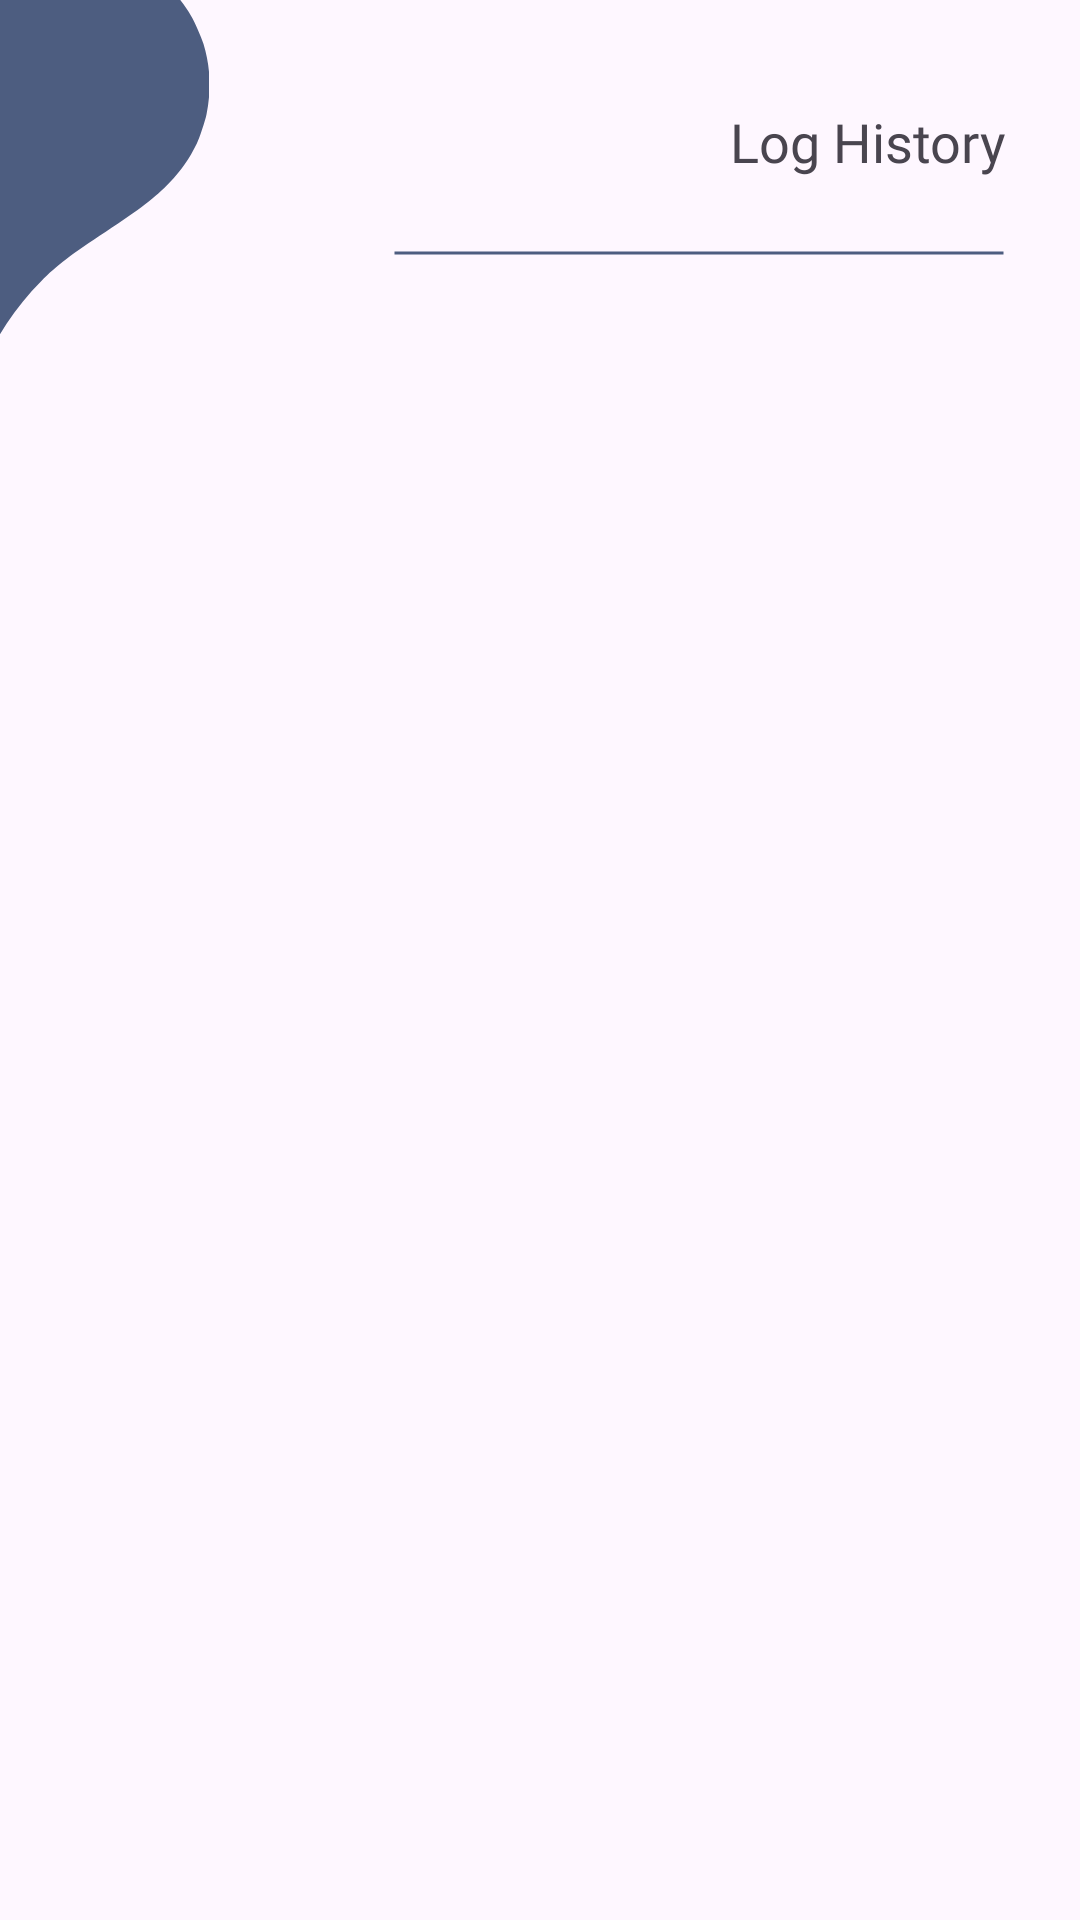

This screen was rendered from an Android layout file. Write that file and the resources it references.
<!-- AndroidManifest.xml: application theme Theme.HomeVaultApp -->
<!-- res/layout/fragment_log_history.xml -->
<?xml version="1.0" encoding="utf-8"?>
<androidx.constraintlayout.widget.ConstraintLayout xmlns:android="http://schemas.android.com/apk/res/android"
    xmlns:tools="http://schemas.android.com/tools"
    android:layout_width="match_parent"
    android:layout_height="match_parent"
    xmlns:app="http://schemas.android.com/apk/res-auto"
    tools:context=".LogHistory">

    
    <TextView
        android:id="@+id/tvLogHistory"
        android:layout_width="wrap_content"
        android:layout_height="wrap_content"
        android:text="Log History"
        android:fontFamily="@font/poppins_bold"
        android:gravity="end"
        android:textSize="18sp"
        android:layout_marginEnd="25dp"
        android:layout_marginTop="35dp"
        app:layout_constraintRight_toRightOf="parent"
        app:layout_constraintTop_toTopOf="parent"/>

    <ImageView
        android:id="@+id/ivShapeAccent"
        android:layout_width="150dp"
        android:layout_height="150dp"
        android:layout_marginStart="-55dp"
        android:src="@drawable/droplet"
        app:layout_constraintStart_toStartOf="parent"
        app:layout_constraintTop_toTopOf="parent"
        app:tint="@color/main" />

    <ImageButton
        android:id="@+id/ibBackBtn"
        android:layout_width="40dp"
        android:layout_height="40dp"
        android:background="@drawable/back_button"
        android:layout_marginEnd="35dp"
        app:layout_constraintTop_toTopOf="parent"
        app:layout_constraintBottom_toBottomOf="@id/tvLogHistory"
        app:layout_constraintLeft_toLeftOf="parent"
        app:layout_constraintRight_toRightOf="@id/ivShapeAccent"/>

    <ImageView
        android:id="@+id/ivLineAccent"
        android:layout_width="204dp"
        android:layout_height="10dp"
        android:layout_marginStart="-68dp"
        android:layout_marginTop="20dp"
        android:src="@drawable/underline"
        app:layout_constraintEnd_toEndOf="@id/tvLogHistory"
        app:layout_constraintTop_toBottomOf="@id/tvLogHistory"
        app:tint="@color/main" />

    <androidx.recyclerview.widget.RecyclerView
        android:id="@+id/rvHistoryList"
        android:layout_width="match_parent"
        android:layout_height="80dp"
        android:layout_marginTop="20dp"
        app:layout_constraintTop_toBottomOf="@+id/ivShapeAccent"
        app:layout_constraintRight_toRightOf="parent"
        app:layout_constraintLeft_toLeftOf="parent"/>

</androidx.constraintlayout.widget.ConstraintLayout>
<!-- resources referenced by this layout -->
<resources>
  <color name="main">#4d5d80</color>
  <!-- drawable droplet (drawable) -->
  <vector xmlns:android="http://schemas.android.com/apk/res/android"
      android:width="950dp"
      android:height="1450dp"
      android:viewportWidth="770"
      android:viewportHeight="1100">
  
    <group
        android:name="flipGroup"
        android:pivotY="510"
        android:scaleY="-1"
        android:rotation="20">
      <path
          android:pathData="M305.5,50.7c-2.5,11.6 -7.8,32.7 -15.1,
          60.3 -33.6,126.6 -77.3,250.5 -131.7,373.5 -11.2,25.3 -18.1,
          40.1 -43.7,93.5 -12.8,26.7 -26.6,55.7 -30.7,64.5 -52,111.4
          -73.4,179.6 -82.5,250 -1.7,15.7 -1.7,67.3 0.1,82 9.1,77.7
          36.4,138.7 86,192 51.5,55.4 116,88.3 194.1,99.1 17.5,2.5 62.5,
          2.5 79.7,0.1 60.1,-8.4 109.6,-29.2 157.3,-66.1 13.4,-10.4 42.3,
          -39 53.1,-52.6 35.9,-45.5 58.2,-98.7 66.5,-159 2.2,-15.8 2.5,
          -61.7 0.6,-76 -5.8,-42.2 -15.8,-75.4 -34.7,-114.8 -22.4,-46.5
          -49.9,-86.8 -115.6,-169.3 -66,-82.8 -92,-120.6 -117.8,-171.4
          -41.4,-81.2 -66,-172 -72.1,-265 -1.3,-20.6 -1.3,-66 0,-85.7
          1.4,-19.7 4.5,-47.9 7,-62.6 1.1,-6.3 1.8,-11.7 1.6,-11.9 -0.2,
          -0.2 -1.1,3.1 -2.1,7.4z"
          android:fillColor="#000000"
          android:strokeColor="#00000000"/>
    </group>
  </vector>
  <!-- drawable underline (drawable) -->
  <?xml version="1.0" encoding="utf-8"?>
  <shape xmlns:android="http://schemas.android.com/apk/res/android"
      android:shape="line">
  
      <stroke
          android:width="1dp"
          android:color="@color/main"/>
  </shape>
  <style name="Theme.HomeVaultApp" parent="Base.Theme.HomeVaultApp" />
  <style name="Base.Theme.HomeVaultApp" parent="Theme.Material3.DayNight.NoActionBar">
          
          
          <item name="android:statusBarColor">@color/main</item>
      </style>
</resources>
